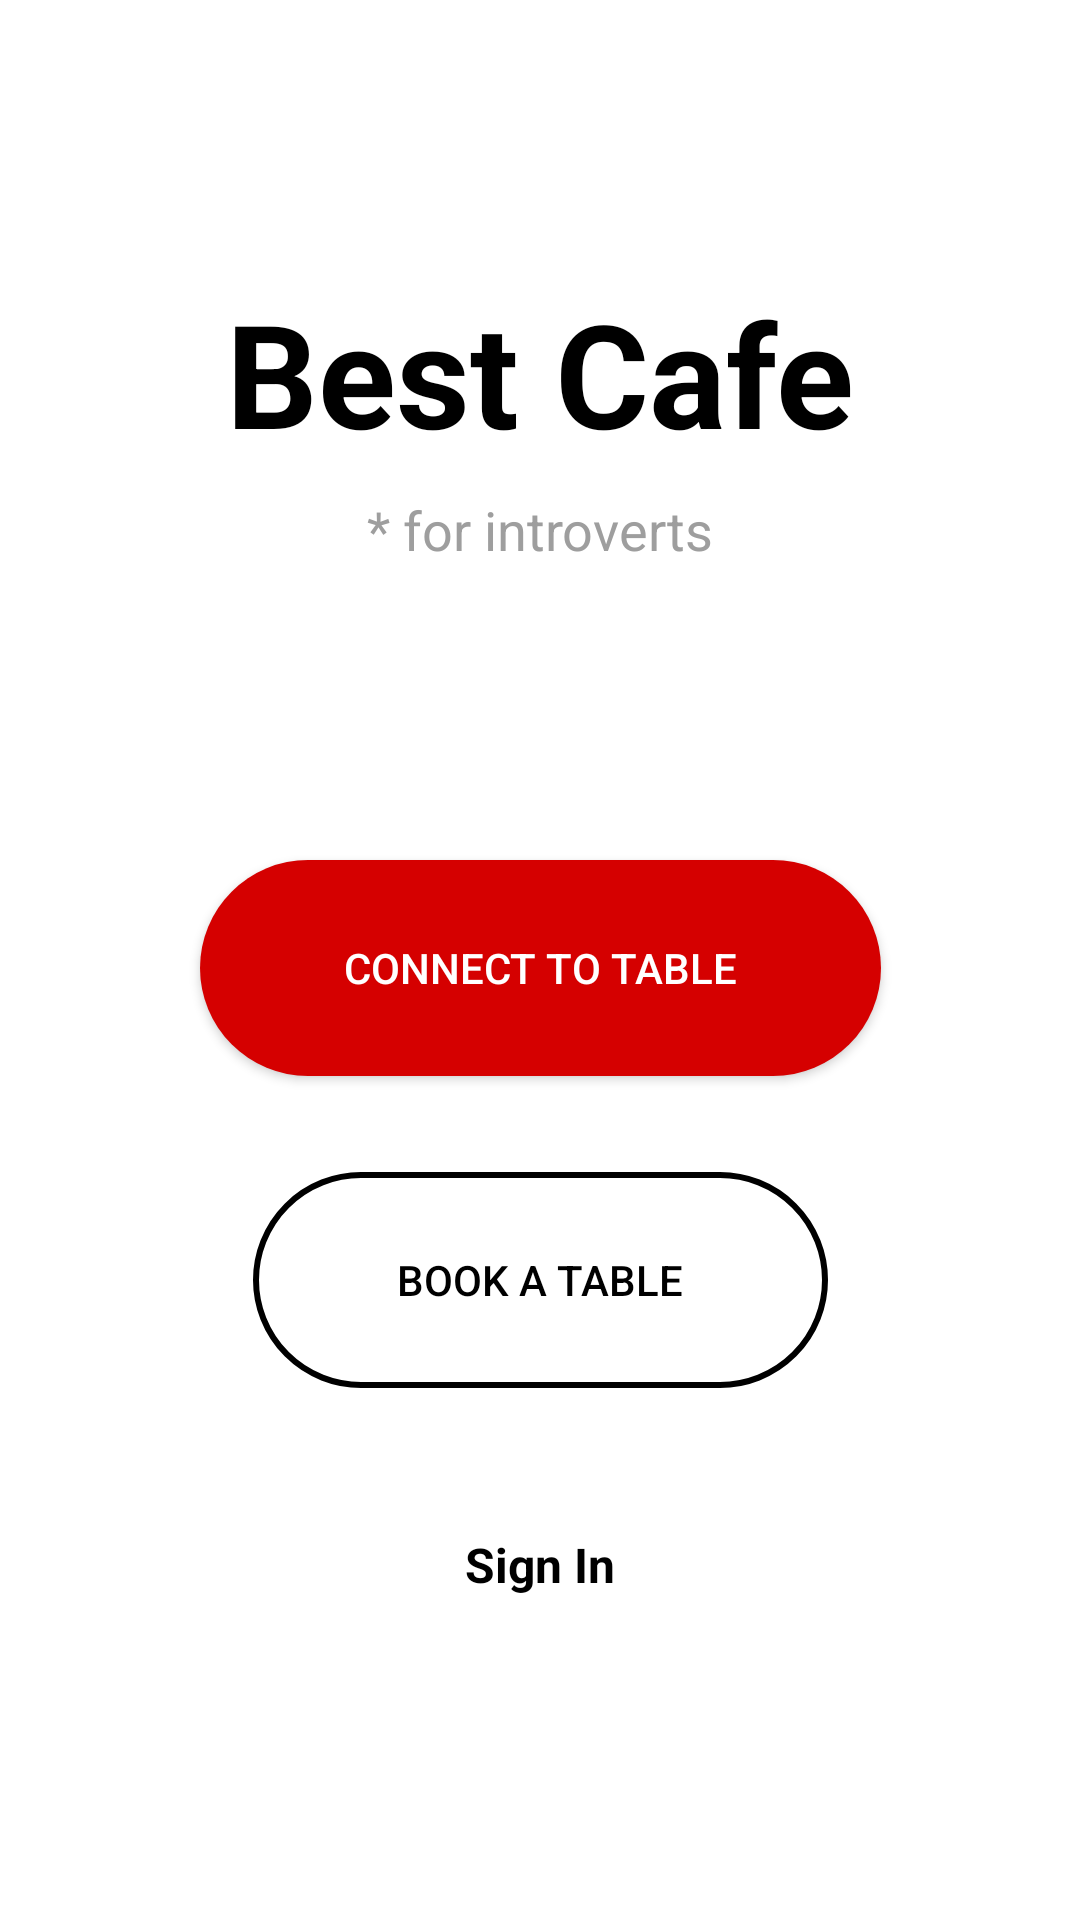

Produce the Android XML layout that renders to this screen, including the resource entries it uses.
<!-- AndroidManifest.xml: application theme AppTheme -->
<!-- res/layout/fragment_main_not_signed_in.xml -->
<?xml version="1.0" encoding="utf-8"?>
<android.support.constraint.ConstraintLayout xmlns:android="http://schemas.android.com/apk/res/android"
    xmlns:app="http://schemas.android.com/apk/res-auto"
    xmlns:tools="http://schemas.android.com/tools"
    android:layout_width="match_parent"
    android:layout_height="match_parent"
    android:padding="16dp"
    tools:context=".MainActivity">

    <TextView
        android:id="@+id/tvLogoMainNotSignedIn"
        android:layout_width="wrap_content"
        android:layout_height="wrap_content"
        android:layout_marginBottom="8dp"
        android:gravity="center"
        android:text="@string/app_name"
        android:textSize="48sp"
        android:textStyle="bold"
        app:layout_constraintBottom_toTopOf="@+id/tvLogoHintMainNotSignedIn"
        app:layout_constraintLeft_toLeftOf="parent"
        app:layout_constraintRight_toRightOf="parent"
        app:layout_constraintTop_toTopOf="parent"
        app:layout_constraintVertical_chainStyle="packed" />

    <TextView
        android:id="@+id/tvLogoHintMainNotSignedIn"
        android:layout_width="wrap_content"
        android:layout_height="wrap_content"
        android:layout_marginBottom="98dp"
        android:gravity="center"
        android:text="@string/logo_subtitle"
        android:textColor="@color/colorLightGrey"
        android:textSize="18sp"
        app:layout_constraintBottom_toTopOf="@+id/btnConnectMainNotSignedIn"
        app:layout_constraintLeft_toLeftOf="parent"
        app:layout_constraintRight_toRightOf="parent"
        app:layout_constraintTop_toBottomOf="@+id/tvLogoMainNotSignedIn" />

    <Button
        android:id="@+id/btnConnectMainNotSignedIn"
        android:layout_width="wrap_content"
        android:layout_height="72dp"
        android:layout_marginBottom="32dp"
        android:background="@drawable/button_rounded_red"
        android:elevation="8dp"
        android:paddingBottom="24dp"
        android:paddingEnd="48dp"
        android:paddingStart="48dp"
        android:paddingTop="24dp"
        android:text="@string/connect_to_table"
        android:textColor="@android:color/white"
        app:layout_constraintBottom_toTopOf="@+id/btnBookMainNotSignedIn"
        app:layout_constraintLeft_toLeftOf="parent"
        app:layout_constraintRight_toRightOf="parent"
        app:layout_constraintTop_toBottomOf="@+id/tvLogoHintMainNotSignedIn" />

    <Button
        android:id="@+id/btnBookMainNotSignedIn"
        android:layout_width="wrap_content"
        android:layout_height="72dp"
        android:layout_marginBottom="32dp"
        android:background="@drawable/button_rounded_white"
        android:elevation="8dp"
        android:paddingBottom="24dp"
        android:paddingEnd="48dp"
        android:paddingStart="48dp"
        android:paddingTop="24dp"
        android:text="@string/book_a_table"
        app:layout_constraintBottom_toTopOf="@+id/tvSignInMainNotSignedIn"
        app:layout_constraintLeft_toLeftOf="parent"
        app:layout_constraintRight_toRightOf="parent"
        app:layout_constraintTop_toBottomOf="@+id/btnConnectMainNotSignedIn"
        app:layout_constraintVertical_weight="4" />

    <TextView
        android:id="@+id/tvSignInMainNotSignedIn"
        android:layout_width="wrap_content"
        android:layout_height="wrap_content"
        android:text="@string/sign_in"
        android:textSize="16sp"
        android:padding="16dp"
        android:textStyle="bold"
        app:layout_constraintBottom_toBottomOf="parent"
        app:layout_constraintLeft_toLeftOf="parent"
        app:layout_constraintRight_toRightOf="parent"
        app:layout_constraintTop_toBottomOf="@+id/btnBookMainNotSignedIn"
        app:layout_constraintVertical_weight="4" />

</android.support.constraint.ConstraintLayout>
<!-- resources referenced by this layout -->
<resources>
  <color name="colorLightGrey">#9e9e9e</color>
  <!-- drawable button_rounded_red (drawable) -->
  <?xml version="1.0" encoding="utf-8"?>
  <shape xmlns:android="http://schemas.android.com/apk/res/android"
      android:shape="rectangle">
      <solid android:color="@color/colorAccent" />
      <corners
          android:bottomRightRadius="48dp"
          android:bottomLeftRadius="48dp"
          android:topRightRadius="48dp"
          android:topLeftRadius="48dp"/>
  </shape>
  <!-- drawable button_rounded_white (drawable) -->
  <?xml version="1.0" encoding="utf-8"?>
  <shape xmlns:android="http://schemas.android.com/apk/res/android"
      android:shape="rectangle">
      <solid android:color="@android:color/transparent" />
      <corners android:bottomRightRadius="48dp"
          android:bottomLeftRadius="48dp"
          android:topRightRadius="48dp"
          android:topLeftRadius="48dp"/>
      <stroke
          android:width="2dp"
          android:color="@android:color/black" />
  </shape>
  <string name="app_name">Best Cafe</string>
  <string name="book_a_table">Book a table</string>
  <string name="connect_to_table">Connect to table</string>
  <string name="logo_subtitle">* for introverts</string>
  <string name="sign_in">Sign In</string>
  <style name="AppTheme" parent="Theme.AppCompat.Light.NoActionBar">
          <item name="colorPrimary">@color/colorPrimary</item>
          <item name="colorPrimaryDark">@color/colorPrimaryDark</item>
          <item name="colorAccent">@color/colorAccent</item>
          <item name="android:textColor">@android:color/black</item>
          <item name="android:textColorPrimary">@android:color/black</item>
          <item name="android:textColorPrimaryInverse">@color/colorAccent</item>
          <item name="android:textColorSecondaryInverse">@color/colorLightGrey</item>
          <item name="android:windowBackground">@android:color/white</item>
          <item name="android:windowLightStatusBar" tools:targetApi="m">true</item>
      </style>
  <color name="colorAccent">#d50000</color>
  <color name="colorPrimary">@android:color/white</color>
  <color name="colorPrimaryDark">@android:color/white</color>
</resources>
